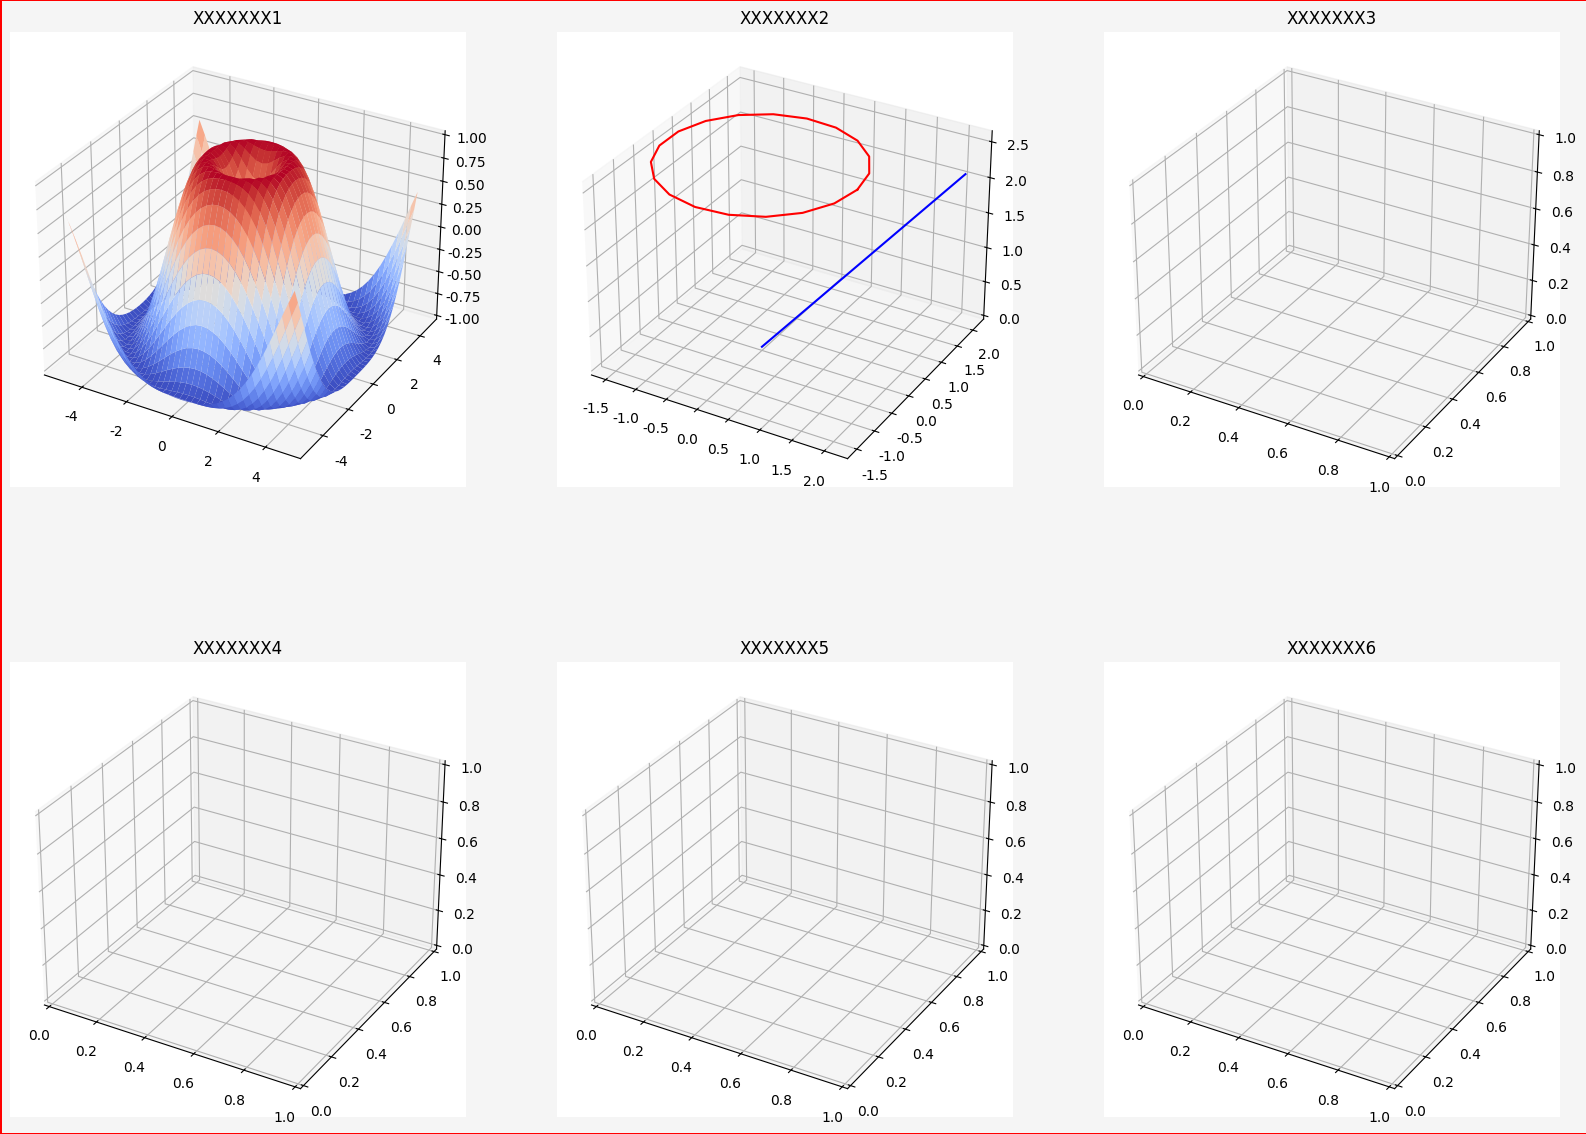

Write the Python code that produced this figure.
'''
參考 使用Matplotlib绘制3D图形
https://paul.pub/matplotlib-3d-plotting/

參考 Python 使用 Matplotlib 繪製 3D 資料圖形教學與範例
https://officeguide.cc/python-matplotlib-three-dimensional-plotting-tutorial-examples/
'''

# 3D plot 集合

selected_font = 'C:/_git/vcs/_4.cmpp/_python_test/data/msch.ttf'

import matplotlib.pyplot as plt
import numpy as np
from mpl_toolkits.mplot3d import Axes3D
from matplotlib import cm
from matplotlib.collections import PolyCollection

#plt.figure(figsize=(8,8))	#設定圖片視窗大小
fig = plt.figure(num = '3D繪圖 集合 1', figsize=[20, 15], dpi=84, facecolor="whitesmoke", edgecolor="r", linewidth=1, frameon=True)
#設定中文字型及負號正確顯示
#設定中文字型檔
plt.rcParams["font.sans-serif"] = "Microsoft JhengHei" # 將字體換成 Microsoft JhengHei
#設定負號
plt.rcParams["axes.unicode_minus"] = False # 讓負號可正常顯示

#XXXXXXX1
ax = fig.add_subplot(231, projection='3d')  #第一張圖

X = np.arange(-5, 5, 0.25)
Y = np.arange(-5, 5, 0.25)

X, Y = np.meshgrid(X, Y)
R = np.sqrt(X**2 + Y**2)
Z = np.sin(R)
surf = ax.plot_surface(X, Y, Z, rstride=1, cstride=1, cmap=cm.coolwarm)

ax.set_title('XXXXXXX1')



#XXXXXXX2
ax = fig.add_subplot(232, projection='3d')  #第二張圖


# 產生 3D 座標資料
z1 = np.random.randn(50)
x1 = np.random.randn(50)
y1 = np.random.randn(50)
z2 = np.random.randn(50)
x2 = np.random.randn(50)
y2 = np.random.randn(50)

p = np.mgrid[0:2.*np.pi:20j]
x = 3.*np.cos(p)*np.sin(np.pi/6.)
y = 3.*np.sin(p)*np.sin(np.pi/6.)
z = 3.*np.cos(np.pi/6.)
ax.plot(x, y, z, color="r")
ax.plot(p/3., p/3., p/3., color="b")
#plt.savefig("matplot-3D-1.png")
print ('plot is done')

ax.set_title('XXXXXXX2')


#XXXXXXX3
ax = fig.add_subplot(233, projection='3d')  #第三張圖

s = 0.05
x = np.arange(-2.0, 2.0 + s, s)
y = np.arange(-1.0, 3.0 + s, s)
X, Y = np.meshgrid(x, y)
Z = (1.0 - X)**2 + 100.0 * (Y - X*X)**2

#??? plot

ax.set_title('XXXXXXX3')

#XXXXXXX4
ax = fig.add_subplot(234, projection='3d')  #第四張圖

#
#
#
ax.set_title('XXXXXXX4')

#XXXXXXX5
ax = fig.add_subplot(235, projection='3d')  #第五張圖

#
#
#
ax.set_title('XXXXXXX5')

#XXXXXXX6
ax = fig.add_subplot(236, projection='3d')  #第六張圖

#
#
#
ax.set_title('XXXXXXX6')


plt.show()




